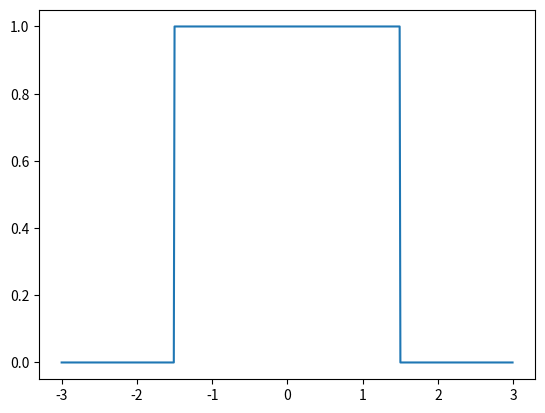

The script that saved this image: (Note: this script raises an exception after producing the figure.)
import matplotlib.pyplot as plt
import scipy
from scipy.fftpack import fftshift
import numpy as np

x = np.arange(-3, 3, 0.01)
y = np.zeros(len(x))
y[150:450] = 1
plt.plot(x, y) # plot of the step function

yShift = fftshift(y) # shift of the step function
Fourier = scipy.fft(yShift) # Fourier transform of y implementing the FFT
Fourier = fftshift(Fourier) # inverse shift of the Fourier Transform
plt.plot(Fourier) # plot of the Fourier transform